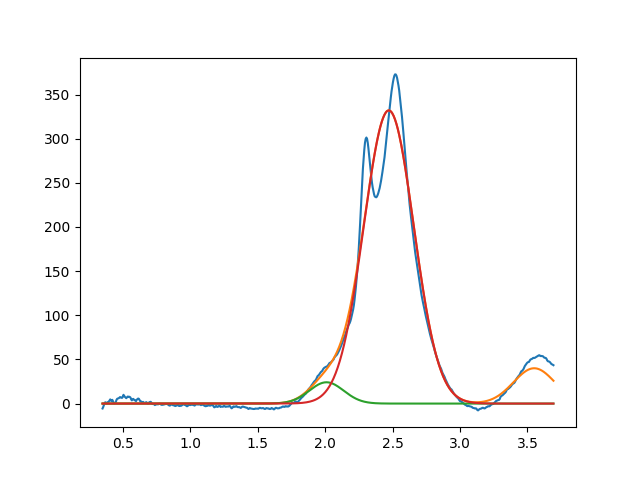

Values plotted in this chart, from the file beside it:
2.010018700446156714e+00, 2.412815759088853085e+01, 2.999999999999999334e-01, 9.999999999999998890e-01
2.471886224177483271e+00, 3.320192600321790906e+02, 4.354425782818888702e-01, 9.999999999999998890e-01
3.549999999999999378e+00, 3.999999999999999289e+01, 3.602669179441010394e-01, 9.999999999999998890e-01
